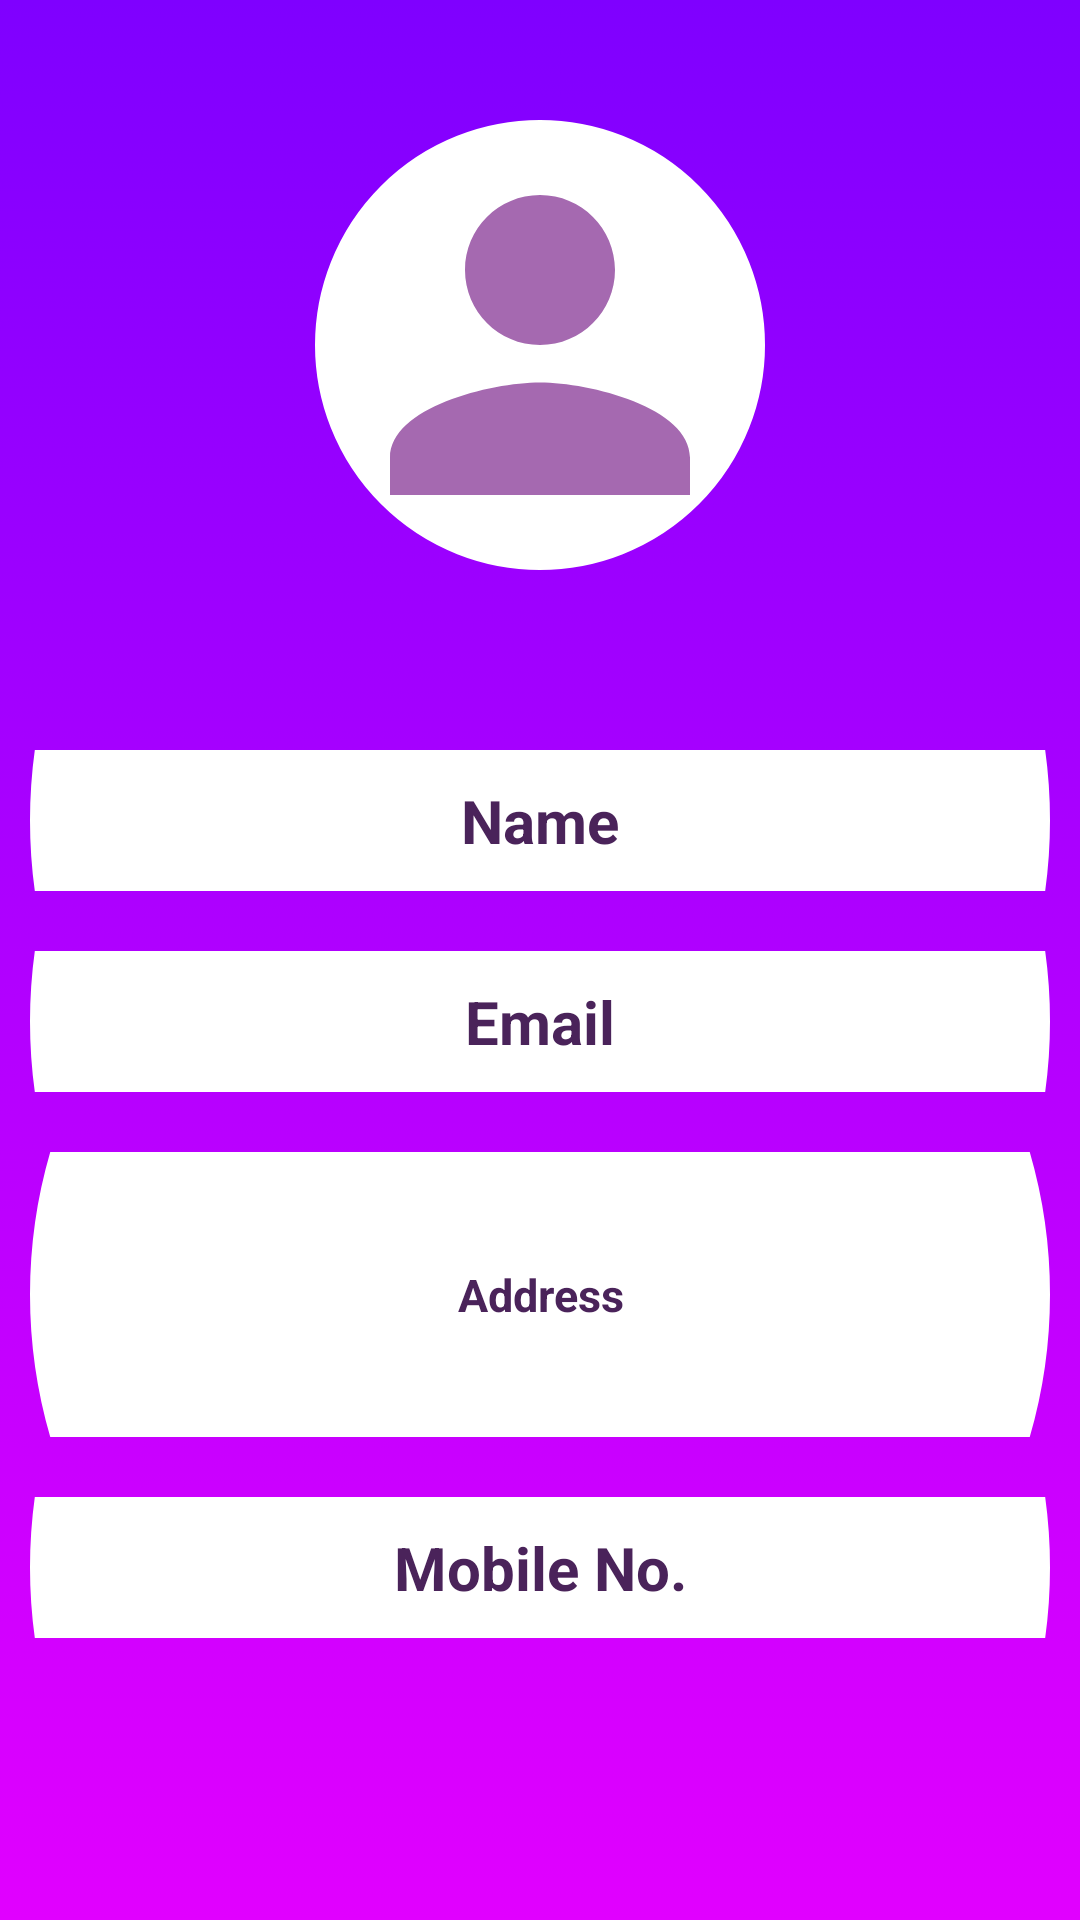

Reconstruct the res/layout file that produces this screen, plus the resources it refers to.
<!-- AndroidManifest.xml: application theme Theme.FoodFie -->
<!-- res/layout/fragment_profile.xml -->
<?xml version="1.0" encoding="utf-8"?>
<LinearLayout xmlns:android="http://schemas.android.com/apk/res/android"
    xmlns:tools="http://schemas.android.com/tools"
    android:layout_width="match_parent"
    android:layout_height="match_parent"
    android:background="@drawable/profile"
    android:orientation="vertical"
    tools:context=".fragment.ProfileFragment">

    <ImageView
        android:id="@+id/imgProfile"
        android:layout_gravity="center"
        android:layout_width="150dp"
        android:layout_height="150dp"
        android:background="@drawable/circle_img"
        android:layout_marginTop="40dp"
        android:src="@drawable/baseline_person_24"/>
    <TextView
        android:id="@+id/tvProfileName"
        android:layout_width="match_parent"
        android:layout_height="wrap_content"
        android:layout_marginTop="60dp"
        android:layout_marginLeft="10dp"
        android:layout_marginRight="10dp"
        android:padding="10dp"
        android:background="@drawable/circle_img"
        android:textSize="20sp"
        android:gravity="center"
        android:textColor="#4A235A"
        android:textStyle="bold"
        android:text="Name"/>
    <TextView
        android:id="@+id/tvProfileEmail"
        android:layout_width="match_parent"
        android:layout_height="wrap_content"
        android:layout_marginTop="20dp"
        android:layout_marginLeft="10dp"
        android:layout_marginRight="10dp"
        android:padding="10dp"
        android:background="@drawable/circle_img"
        android:textSize="20sp"
        android:gravity="center"
        android:textColor="#4A235A"
        android:textStyle="bold"
        android:text="Email"/>

    <TextView
        android:id="@+id/tvProfileAddress"
        android:layout_width="match_parent"
        android:layout_height="95dp"
        android:layout_marginLeft="10dp"
        android:layout_marginTop="20dp"
        android:layout_marginRight="10dp"
        android:background="@drawable/circle_img"
        android:gravity="center"
        android:padding="10dp"
        android:text="Address"
        android:textColor="#4A235A"
        android:textSize="15sp"
        android:textStyle="bold" />
    <TextView
        android:id="@+id/tvProfileMobile"
        android:layout_width="match_parent"
        android:layout_height="wrap_content"
        android:layout_marginTop="20dp"
        android:layout_marginLeft="10dp"
        android:layout_marginRight="10dp"
        android:padding="10dp"
        android:background="@drawable/circle_img"
        android:textSize="20sp"
        android:gravity="center"
        android:textColor="#4A235A"
        android:textStyle="bold"
        android:text="Mobile No."/>
</LinearLayout>
<!-- resources referenced by this layout -->
<resources>
  <!-- drawable baseline_person_24 (drawable) -->
  <vector android:height="24dp" android:tint="#A569B0"
      android:viewportHeight="24" android:viewportWidth="24"
      android:width="24dp" xmlns:android="http://schemas.android.com/apk/res/android">
      <path android:fillColor="@android:color/white" android:pathData="M12,12c2.21,0 4,-1.79 4,-4s-1.79,-4 -4,-4 -4,1.79 -4,4 1.79,4 4,4zM12,14c-2.67,0 -8,1.34 -8,4v2h16v-2c0,-2.66 -5.33,-4 -8,-4z"/>
  </vector>
  <!-- drawable circle_img (drawable) -->
  <?xml version="1.0" encoding="utf-8"?>
  <shape xmlns:android="http://schemas.android.com/apk/res/android"
      android:innerRadius="0dp"
      android:shape="ring"
      android:thicknessRatio="2"
      android:useLevel="false">
      <solid android:color="@android:color/white" />
      <stroke
          android:width="10dp"
          android:color="@android:color/white" />
  </shape>
  <!-- drawable profile: png bitmap (drawable, 56625 bytes) -->
  <style name="Theme.FoodFie" parent="Theme.MaterialComponents.DayNight.NoActionBar">
          
          <item name="colorPrimary">@color/purple_200</item>
          <item name="colorPrimaryVariant">@color/purple_700</item>
          <item name="colorOnPrimary">@color/white</item>
          
          <item name="colorSecondary">@color/teal_200</item>
          <item name="colorSecondaryVariant">@color/teal_700</item>
          <item name="colorOnSecondary">@color/black</item>
          
          <item name="android:statusBarColor">?attr/colorPrimaryVariant</item>
          
      </style>
  <color name="purple_200">#FFBB86FC</color>
  <color name="purple_700">#FF3700B3</color>
  <color name="white">#FFFFFFFF</color>
  <color name="teal_200">#FF03DAC5</color>
  <color name="teal_700">#FF018786</color>
  <color name="black">#FF000000</color>
</resources>
